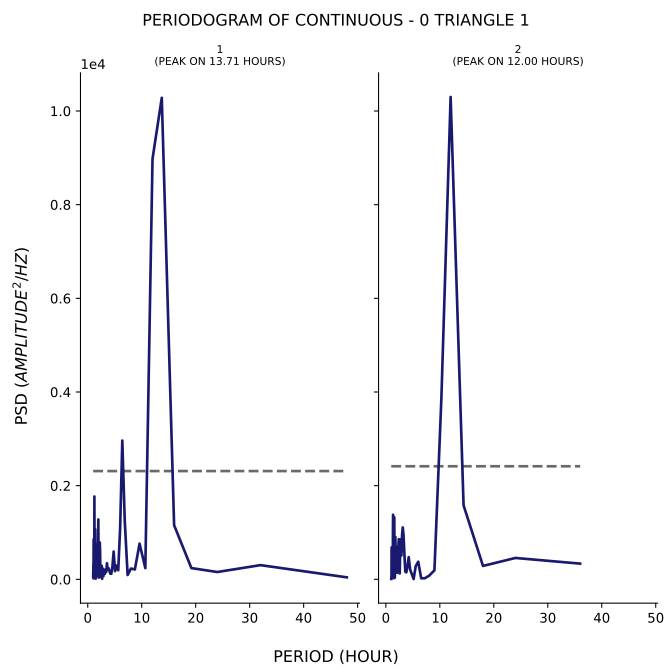

Values plotted in this chart, from the file beside it:
test, period, psd
1, 48.0, 42.7
1, 32.0, 303.5
1, 24.0, 156.1
1, 19.2, 240.7
1, 16.0, 1156
1, 13.71, 10281
1, 12.0, 8978
1, 10.67, 239.7
1, 9.6, 762
1, 8.727, 210
1, 8.0, 230.7
1, 7.385, 92.88
1, 6.857, 1243
1, 6.4, 2963
1, 6.0, 1094
1, 5.647, 193.7
1, 5.333, 293.6
1, 5.053, 174.2
1, 4.8, 593.1
1, 4.571, 275.4
1, 4.364, 118.8
1, 4.174, 121.2
1, 4.0, 187
1, 3.84, 238.3
1, 3.692, 207.5
1, 3.556, 343.6
1, 3.429, 161
1, 3.31, 216.3
1, 3.2, 122.6
1, 3.097, 137.2
1, 3.0, 154.5
1, 2.909, 70.34
1, 2.824, 216.9
1, 2.743, 235
1, 2.667, 11.46
1, 2.595, 287.6
1, 2.526, 71.37
1, 2.462, 46.27
1, 2.4, 183.8
1, 2.341, 85.79
1, 2.286, 585.2
1, 2.233, 786.6
1, 2.182, 275.3
1, 2.133, 169.7
1, 2.087, 332.1
1, 2.043, 36.77
1, 2.0, 228
1, 1.959, 1278
1, 1.92, 947.2
1, 1.882, 67.47
1, 1.846, 107.9
1, 1.811, 179.7
1, 1.778, 197.7
1, 1.745, 80.13
1, 1.714, 101.2
1, 1.684, 446.6
1, 1.655, 202.4
1, 1.627, 92.83
1, 1.6, 327.2
1, 1.574, 92.85
... 106 more rows
